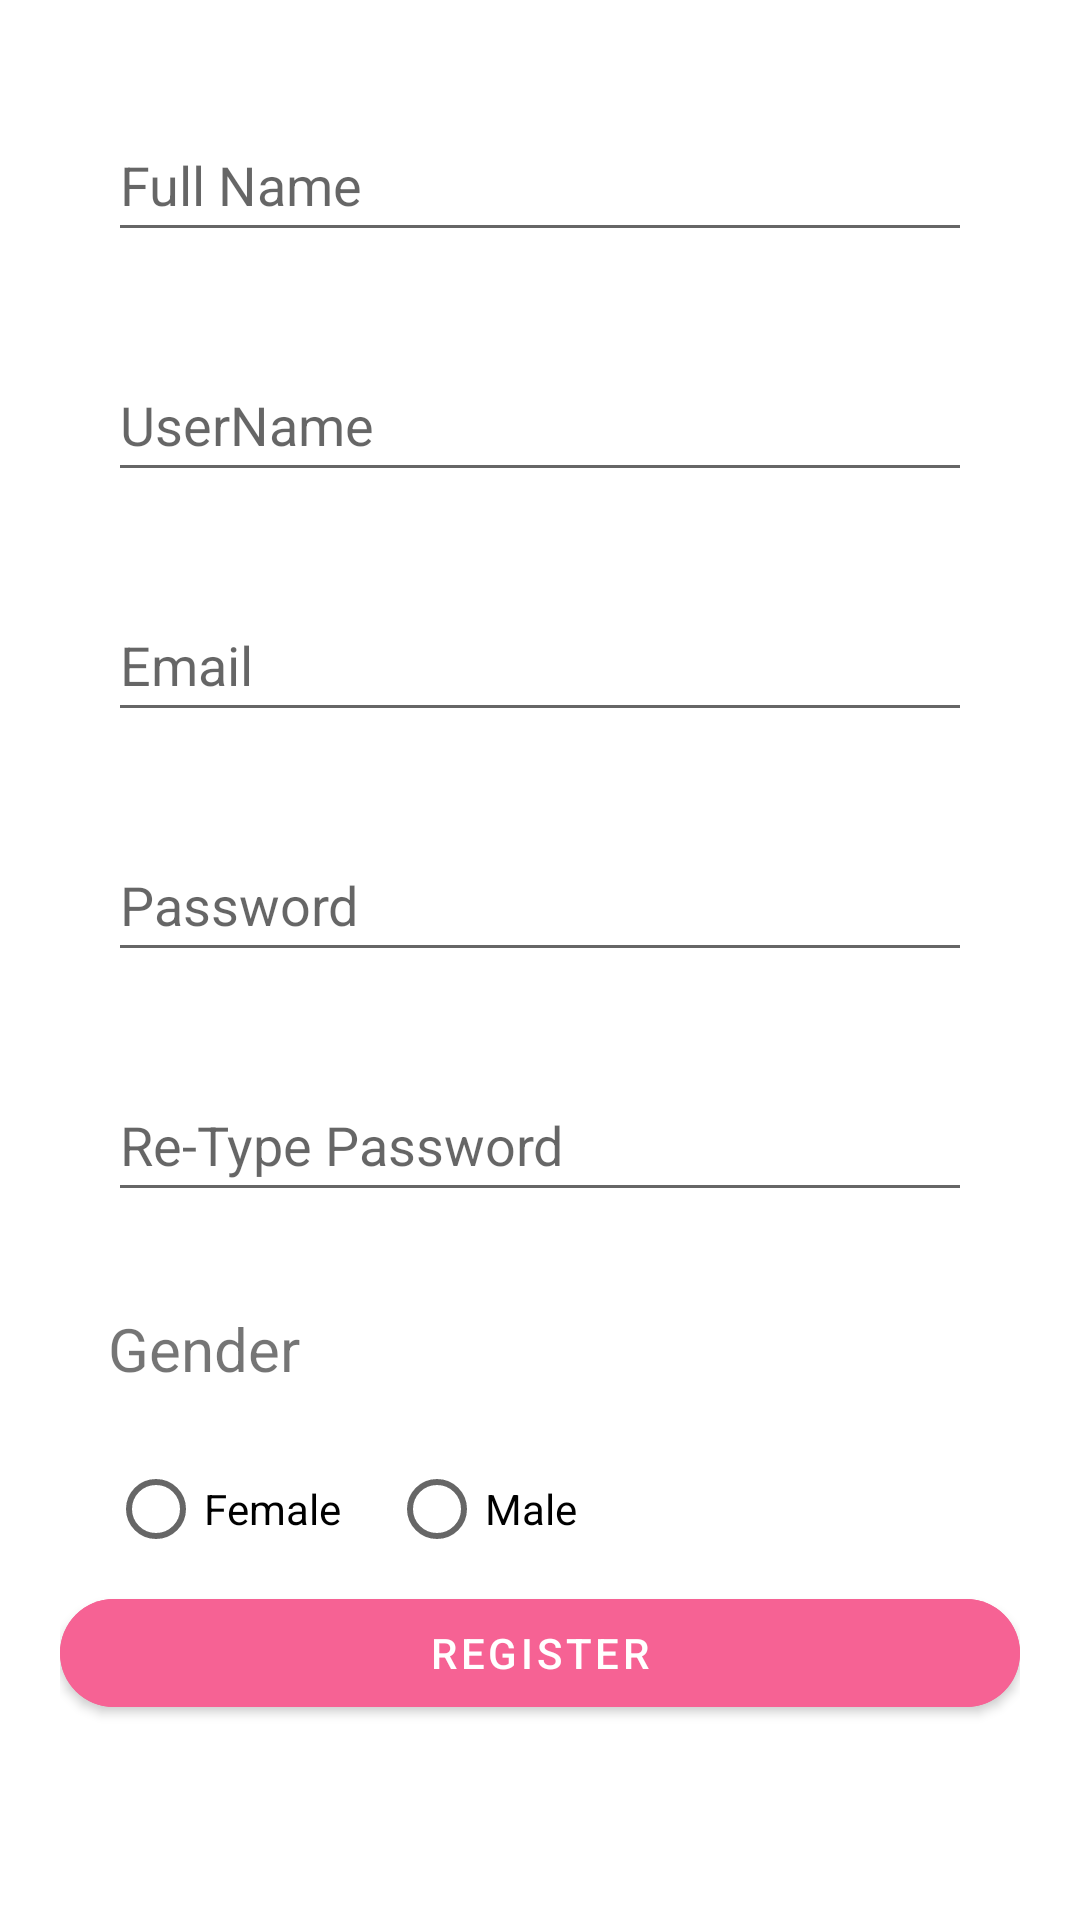

Android layout source for this screen:
<!-- AndroidManifest.xml: application theme Theme.FormRegisterFrag -->
<!-- res/layout/fragment_first.xml -->
<?xml version="1.0" encoding="utf-8"?>
<ScrollView xmlns:android="http://schemas.android.com/apk/res/android"
    xmlns:tools="http://schemas.android.com/tools"
    android:layout_width="match_parent"
    android:layout_height="match_parent"
    xmlns:app="http://schemas.android.com/apk/res-auto"
    tools:context=".FirstFragment">

    
<LinearLayout
    android:layout_width="match_parent"
    android:layout_height="match_parent"
    android:orientation="vertical"
    android:padding="20dp">

    <EditText
    android:id="@+id/fullName"
    android:layout_width="match_parent"
    android:layout_height="match_parent"
    android:layout_gravity="center"
    android:layout_margin="16dp"
    android:ems="10"
    android:hint="Full Name"
    android:inputType="textPersonName"
    android:minHeight="48dp" />

    <EditText
        android:id="@+id/userName"
        android:layout_width="match_parent"
        android:layout_height="wrap_content"
        android:layout_margin="16dp"
        android:ems="10"
        android:hint="UserName"
        android:inputType="textPersonName"
        android:minHeight="48dp" />

    <EditText
        android:id="@+id/email"
        android:layout_width="match_parent"
        android:layout_height="match_parent"
        android:layout_margin="16dp"
        android:ems="10"
        android:hint="Email"
        android:inputType="textEmailAddress"
        android:minHeight="48dp" />

    <EditText
        android:id="@+id/password"
        android:layout_width="match_parent"
        android:layout_height="wrap_content"
        android:layout_margin="16dp"
        android:ems="10"
        android:hint="Password"
        android:inputType="textPassword"
        android:minHeight="48dp" />

    <EditText
        android:id="@+id/reTypePassword"
        android:layout_width="match_parent"
        android:layout_height="wrap_content"
        android:layout_margin="16dp"
        android:ems="10"
        android:hint="Re-Type Password"
        android:inputType="textPassword"
        android:minHeight="48dp" />

    <TextView
        android:id="@+id/gender"
        android:layout_width="match_parent"
        android:layout_height="wrap_content"
        android:layout_margin="16dp"
        android:text="Gender"
        android:textSize="20sp" />

    <RadioGroup
        android:id="@+id/genderRadio"
        android:layout_width="wrap_content"
        android:layout_height="wrap_content"
        android:layout_gravity="left"
        android:layout_marginLeft="16dp"
        android:orientation="horizontal">

        <RadioButton
            android:id="@+id/radioButton"
            android:layout_width="wrap_content"
            android:layout_height="wrap_content"
            android:layout_weight="1"
            android:text="Female" />

        <RadioButton
            android:id="@+id/radioButton2"
            android:layout_width="wrap_content"
            android:layout_height="wrap_content"
            android:layout_marginLeft="16dp"
            android:layout_weight="1"
            android:text="Male" />
    </RadioGroup>

    <com.google.android.material.button.MaterialButton
        android:id="@+id/register"
        android:layout_width="match_parent"
        android:layout_height="match_parent"
        android:backgroundTint="#F66294"
        android:text="Register"
        app:cornerRadius="20dp">

    </com.google.android.material.button.MaterialButton>

</LinearLayout>



</ScrollView>
<!-- resources referenced by this layout -->
<resources>
  <style name="Theme.FormRegisterFrag" parent="Theme.MaterialComponents.DayNight.DarkActionBar">
          
          <item name="colorPrimary">@color/purple_500</item>
          <item name="colorPrimaryVariant">@color/purple_700</item>
          <item name="colorOnPrimary">@color/white</item>
          
          <item name="colorSecondary">@color/teal_200</item>
          <item name="colorSecondaryVariant">@color/teal_700</item>
          <item name="colorOnSecondary">@color/black</item>
          
          <item name="android:statusBarColor" tools:targetApi="l">?attr/colorPrimaryVariant</item>
          
      </style>
  <!-- not gathered from this repository: default colours our renderer supplied (Android Studio template values) -->
  <color name="purple_500">#FF6200EE</color>
  <color name="purple_700">#FF3700B3</color>
  <color name="teal_200">#FF03DAC5</color>
  <color name="teal_700">#FF018786</color>
  <color name="black">#FF000000</color>
  <color name="white">#FFFFFFFF</color>
</resources>
